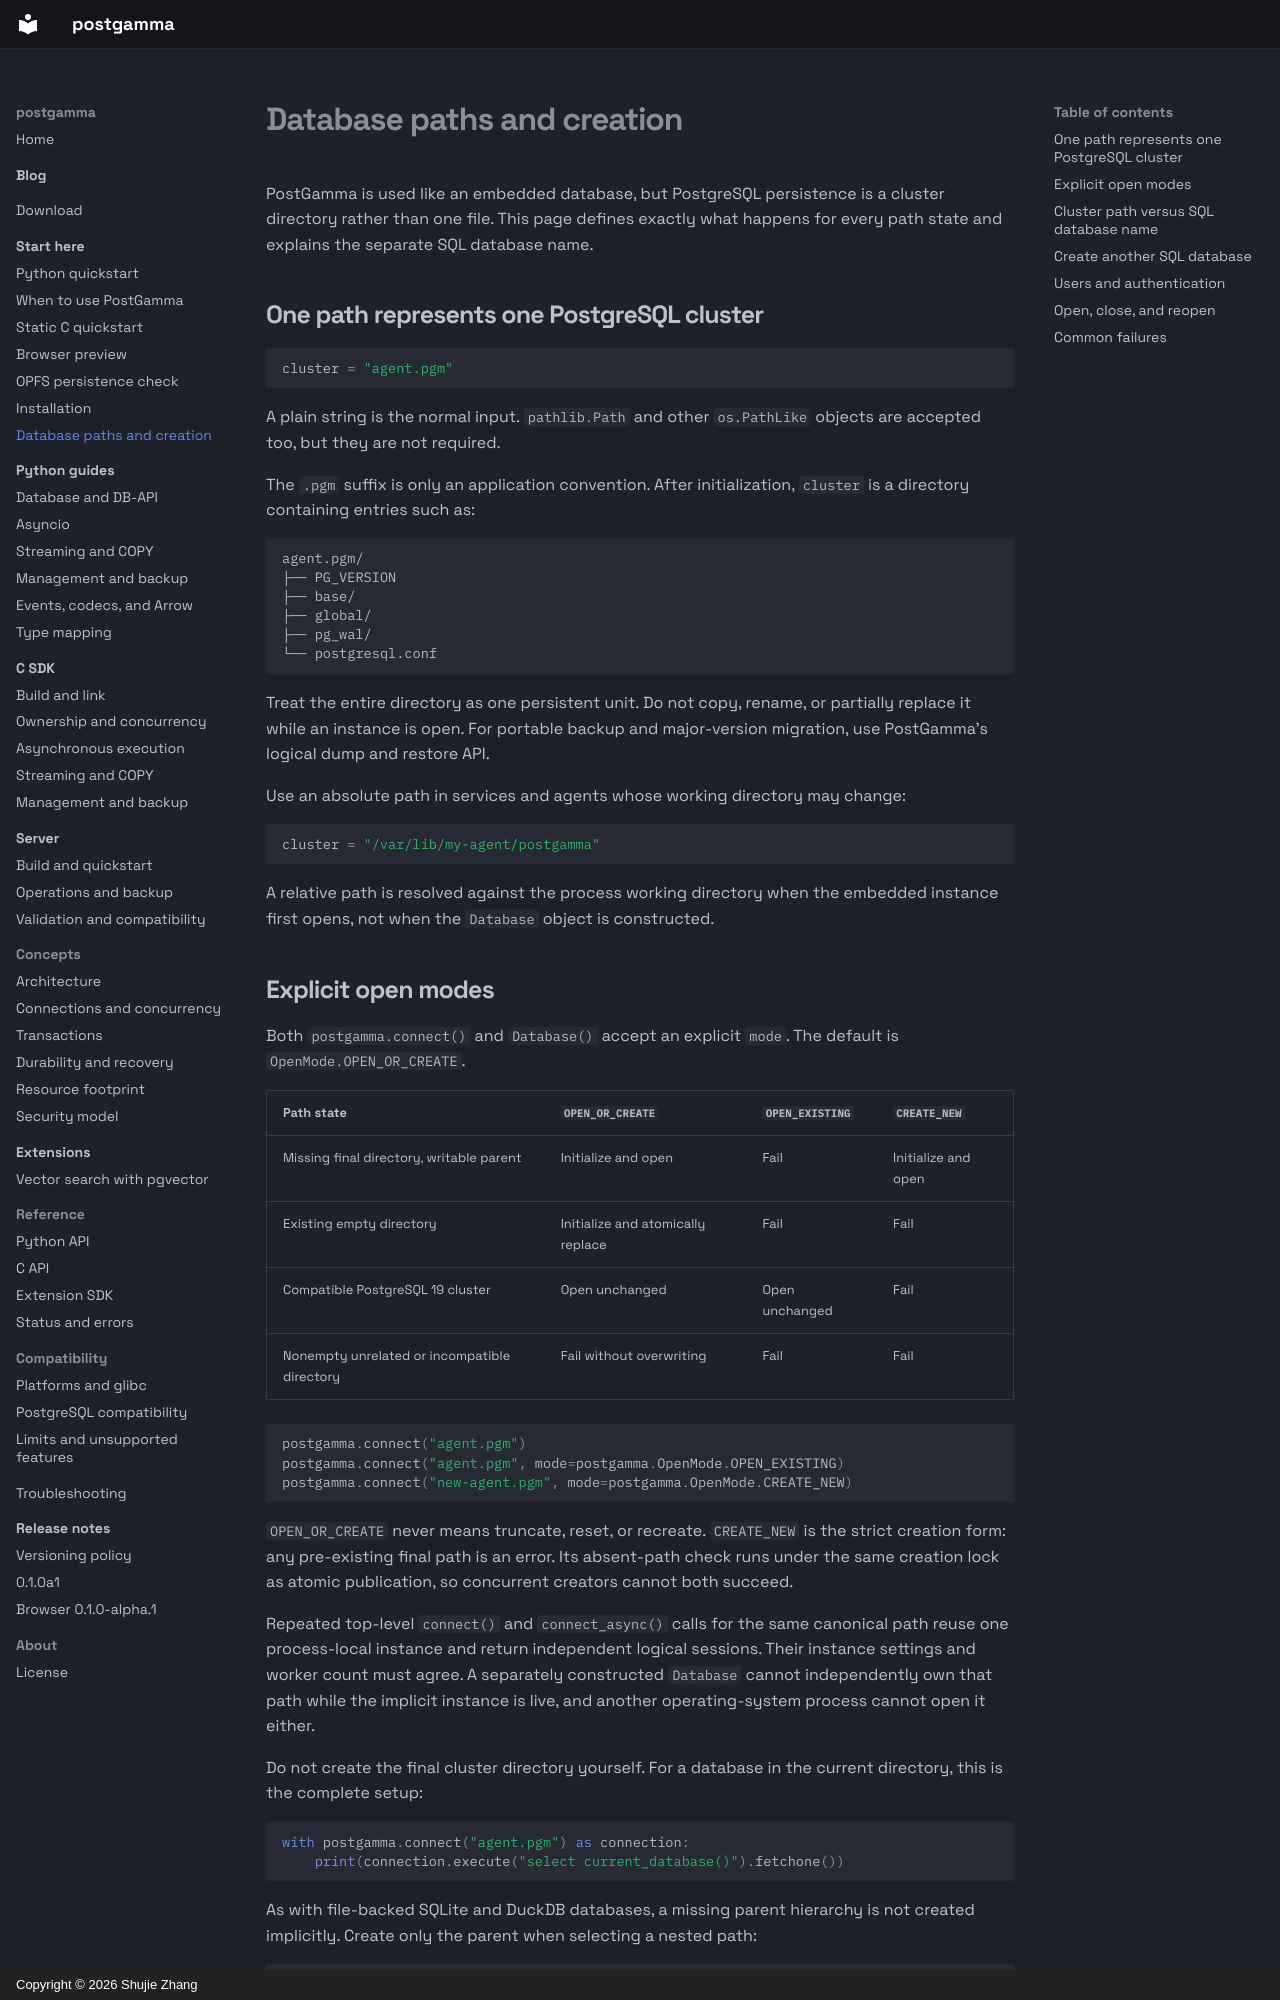

repository: postgamma/postgamma · page: getting-started/database-paths/index.html · generator: mkdocs · copyright: Copyright © 2026 Shujie Zhang

# Database paths and creation

PostGamma is used like an embedded database, but PostgreSQL persistence is a
cluster directory rather than one file. This page defines exactly what happens
for every path state and explains the separate SQL database name.

## One path represents one PostgreSQL cluster

```python
cluster = "agent.pgm"
```

A plain string is the normal input. `pathlib.Path` and other `os.PathLike`
objects are accepted too, but they are not required.

The `.pgm` suffix is only an application convention. After initialization,
`cluster` is a directory containing entries such as:

```text
agent.pgm/
├── PG_VERSION
├── base/
├── global/
├── pg_wal/
└── postgresql.conf
```

Treat the entire directory as one persistent unit. Do not copy, rename, or
partially replace it while an instance is open. For portable backup and
major-version migration, use PostGamma's logical dump and restore API.

Use an absolute path in services and agents whose working directory may change:

```python
cluster = "/var/lib/my-agent/postgamma"
```

A relative path is resolved against the process working directory when the
embedded instance first opens, not when the `Database` object is constructed.
